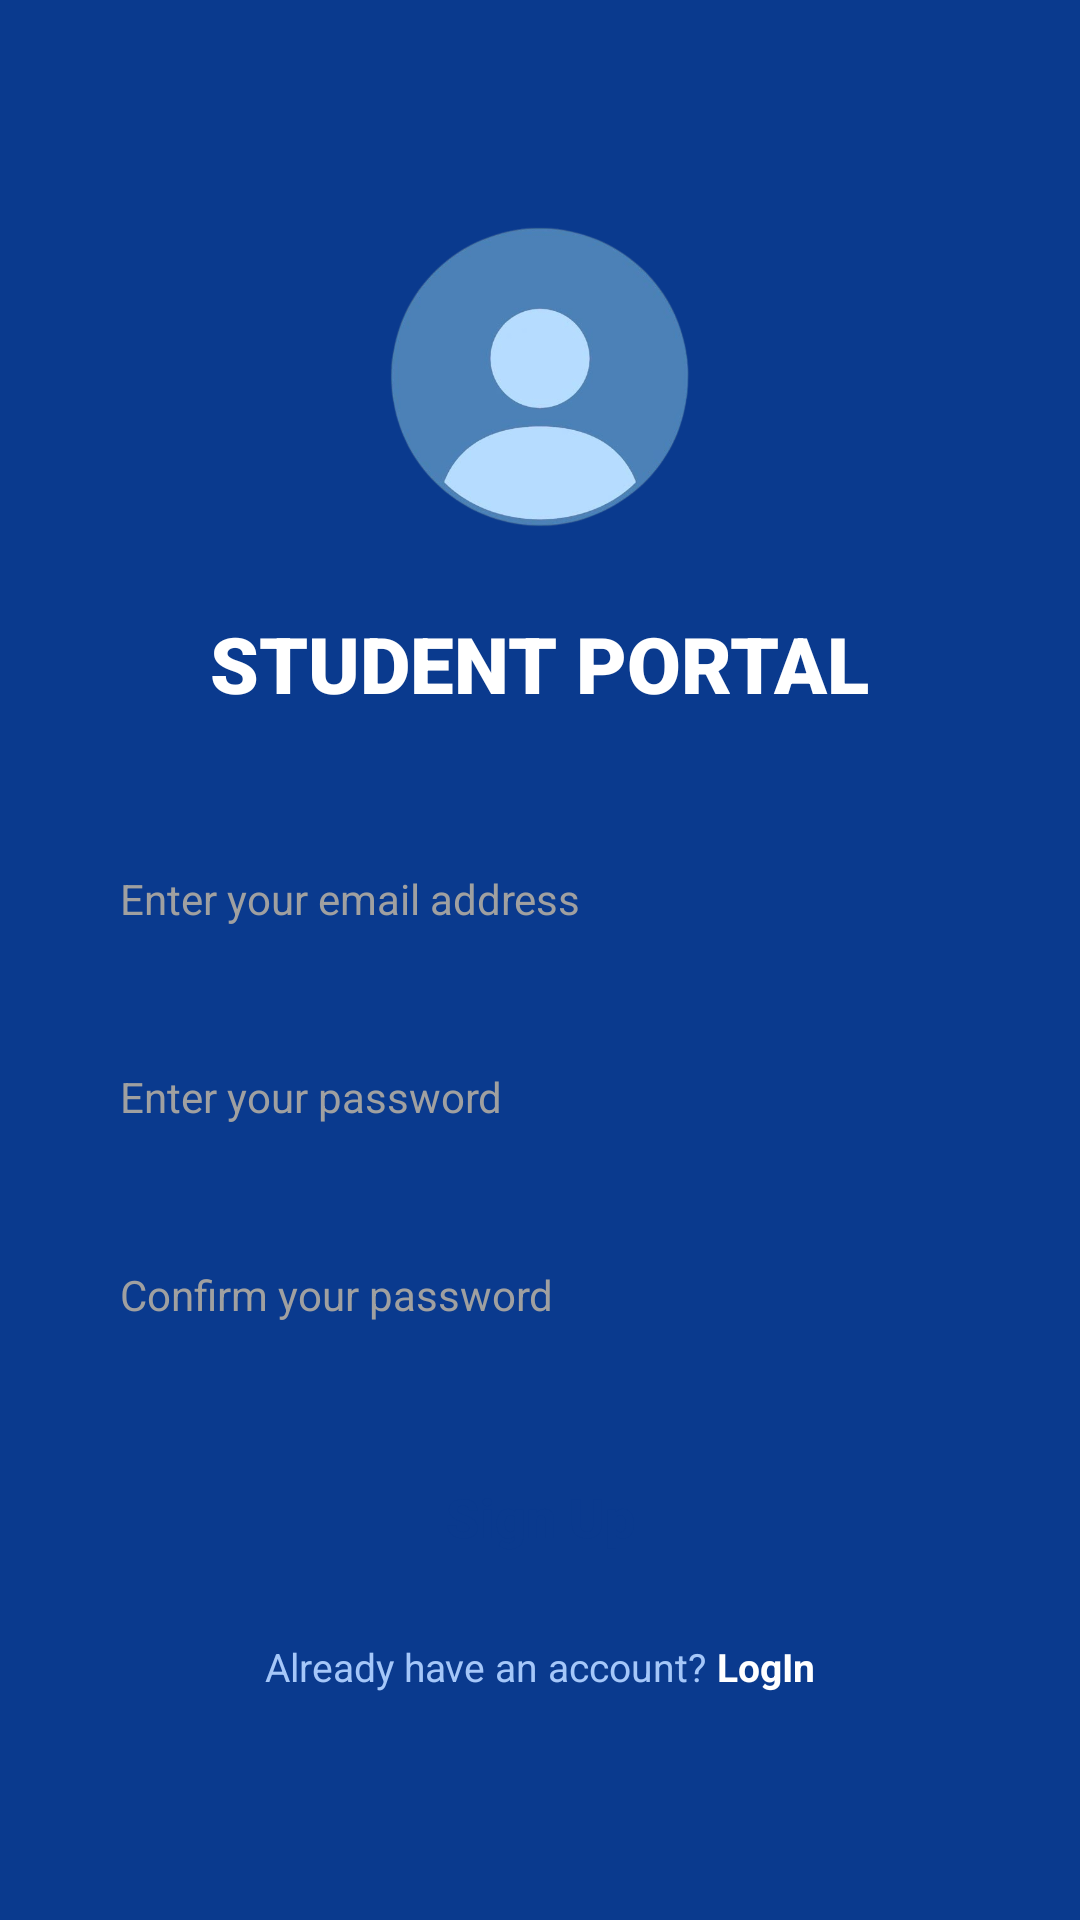

Android layout source for this screen:
<!-- AndroidManifest.xml: application theme Theme.AppCompat.Light.NoActionBar -->
<!-- res/layout/activity_signup.xml -->
<?xml version="1.0" encoding="utf-8"?>
<LinearLayout xmlns:android="http://schemas.android.com/apk/res/android"
    xmlns:app="http://schemas.android.com/apk/res-auto"
    xmlns:tools="http://schemas.android.com/tools"
    android:layout_width="match_parent"
    android:layout_height="match_parent"
    android:background="#0A3A8E"
    android:gravity="center_horizontal"
    android:orientation="vertical"
    android:padding="24dp">

    
    <View
        android:layout_width="match_parent"
        android:layout_height="0dp"
        android:layout_weight="1" />

    

    

    <ImageView
        android:id="@+id/ivAvatar"
        android:layout_width="100dp"
        android:layout_height="100dp"
        android:layout_alignParentStart="true"
        android:layout_centerVertical="true"
        android:contentDescription="User Avatar"
        android:src="@drawable/st_logo" />

    <TextView
        android:id="@+id/tvTitle"
        android:layout_width="wrap_content"
        android:layout_height="wrap_content"
        android:layout_marginTop="28dp"
        android:fontFamily="sans-serif-black"
        android:text="STUDENT PORTAL"
        android:textColor="#FFFFFF"
        android:textSize="26sp"
        android:textStyle="bold" />

    
    <EditText
        android:id="@+id/etEmail"
        android:layout_width="match_parent"
        android:layout_height="50dp"
        android:layout_marginTop="36dp"
        android:background="@drawable/bg_rounded_input"
        android:hint="Enter your email address"
        android:inputType="textEmailAddress"
        android:paddingHorizontal="16dp"
        android:textColor="#333333"
        android:textColorHint="#A0A0A0"
        android:textSize="14sp" />

    
    <EditText
        android:id="@+id/etPassword"
        android:layout_width="match_parent"
        android:layout_height="50dp"
        android:layout_marginTop="16dp"
        android:background="@drawable/bg_rounded_input"
        android:hint="Enter your password"
        android:inputType="textPassword"
        android:paddingHorizontal="16dp"
        android:textColor="#333333"
        android:textColorHint="#A0A0A0"
        android:textSize="14sp" />

    
    <EditText
        android:id="@+id/etConfirmPassword"
        android:layout_width="match_parent"
        android:layout_height="50dp"
        android:layout_marginTop="16dp"
        android:background="@drawable/bg_rounded_input"
        android:hint="Confirm your password"
        android:inputType="textPassword"
        android:paddingHorizontal="16dp"
        android:textColor="#333333"
        android:textColorHint="#A0A0A0"
        android:textSize="14sp" />

    
    <androidx.appcompat.widget.AppCompatButton
        android:id="@+id/btnSignUp"
        android:layout_width="match_parent"
        android:layout_height="50dp"
        android:layout_marginTop="24dp"
        android:background="@drawable/bg_rounded_button"
        android:text="Sign Up"
        android:textAllCaps="false"
        android:textColor="#0A3A8E"
        android:textSize="18sp"
        android:textStyle="bold" />

    
    <LinearLayout
        android:layout_width="wrap_content"
        android:layout_height="wrap_content"
        android:layout_marginTop="16dp"
        android:orientation="horizontal">

        <TextView
            android:layout_width="wrap_content"
            android:layout_height="wrap_content"
            android:text="Already have an account? "
            android:textColor="#A5C7F9"
            android:textSize="13sp" />

        <TextView
            android:id="@+id/tvLogIn"
            android:layout_width="wrap_content"
            android:layout_height="wrap_content"
            android:text="LogIn"
            android:textColor="#FFFFFF"
            android:textSize="13sp"
            android:textStyle="bold" />
    </LinearLayout>

    
    <View
        android:layout_width="match_parent"
        android:layout_height="0dp"
        android:layout_weight="1" />

</LinearLayout>
<!-- resources referenced by this layout -->
<resources>
  <!-- drawable st_logo: png bitmap (drawable, 87515 bytes) -->
</resources>
